Run: headless pygame with SDL's dummy video driver; simulated clock (each Clock.tick advances the game by its frame time, no real sleeping); random seed 0; keys injected as events and as key.get_pressed() state; no mouse input.
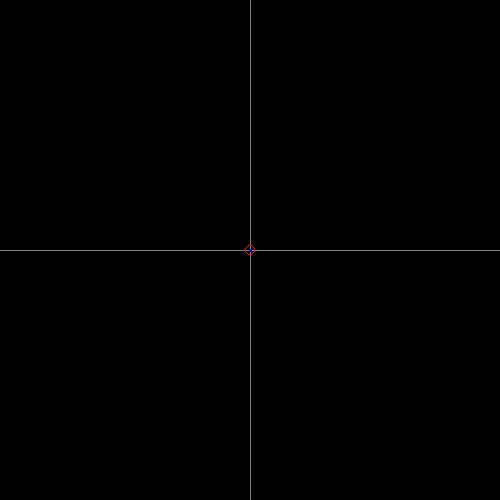
Frame 1 of 2 · flips 1–60 · no input
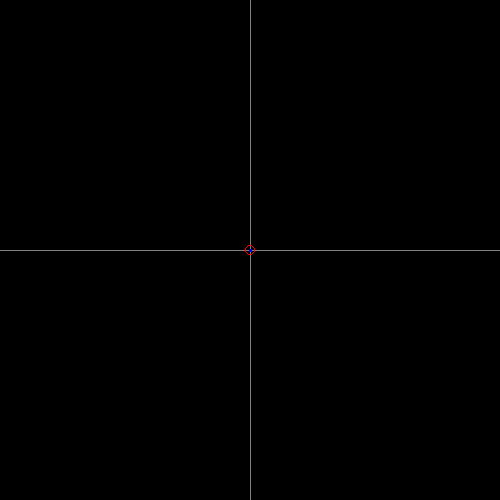
Frame 2 of 2 · flips 61–180 · tapped SPACE, RETURN · held RIGHT (→), D

The pygame program that drew these frames:

#Robert Yankou quiz corrected
#Note: even though it works correctly, the magnitude of the graph is tiny

#Changes(from quiz uncorrected):
#put int() in front of xold & yold in line 56
#added h to t inside loop
#Fixed 'while running' loop at bottom

import pygame, time, math
from pygame.locals import *

def slope_x(vx):
    sx = vx
    return sx

def slope_y(vy):
    sy = vy
    return sy

def slope_z(vz):
    sz = vz
    return sz

def slope_vx(vy,vz,By,Bz):
    svx = vy*Bz-vz*By
    return svx

def slope_vy(vx,vz,Bx,Bz):
    svy = vz*Bx-vx*Bz
    return svy

def slope_vz(vx,vy,Bx,By):
    svz = vx*By-vy*Bx
    return svz

Bx = 0
By = 0
Bz = 10
x = 0
y = 0
z = 0
vx = 1
vy = 1
vz = 1
t = 0
tf = 10
h = 0.05

running = True
W,H = 500,500
pygame.init()
screen = pygame.display.set_mode((W,H))
pygame.draw.line(screen,(128,128,128),(0,H/2),(W,H/2),1)
pygame.draw.line(screen,(128,128,128),(W/2,0),(W/2,H),1)
pygame.display.flip()

xold = W/2 + x
yold = H/2 - y
pygame.draw.circle(screen,(255,0,0),(int(xold),int(yold)),5,1)

#print(x,y,z,vx,vy,vz)
print("KE= ", ((vx**2+vy**2+vz**2)/2))

while abs(t)<tf:
      M1=slope_x(vx)
      J1=slope_vx(vy,vz,By,Bz)
      N1=slope_y(vy)
      K1=slope_vy(vx,vz,Bx,Bz)
      O1=slope_z(vz)
      L1=slope_vz(vx,vy,Bx,By)
      M2=slope_x(vx+J1*h/2)
      J2=slope_vx(vy+K1*h/2,vz+L1*h/2,By,Bz)
      N2=slope_y(vy+K1*h/2)
      K2=slope_vy(vx+J1*h/2,vz+L1*h/2,Bx,Bz)
      O2=slope_z(vz+L1*h/2)
      L2=slope_vz(vx+J1*h/2,vy+K1*h/2,Bx,By)
      M3=slope_x(vx+J2*h/2)
      J3=slope_vx(vy+K2*h/2,vz+L2*h/2,By,Bz)
      N3=slope_y(vy+K2*h/2)
      K3=slope_vy(vx+J2*h/2,vz+L2*h/2,Bx,Bz)
      O3=slope_z(vz+L2*h/2)
      L3=slope_vz(vx+J2*h/2,vy+K2*h/2,Bx,By)
      M4=slope_x(vx+J3*h)
      J4=slope_vx(vy+K3*h,vz+L3*h,By,Bz)
      N4=slope_y(vy+K3*h)
      K4=slope_vy(vx+J3*h,vz+L3*h,Bx,Bz)
      O4=slope_z(vz+L3*h)
      L4=slope_vz(vx+J3*h,vy+K3*h,Bx,By)

      t += h
      x += (M1+2*M2+2*M3+M4)*h/6
      y += (N1+2*N2+2*N3+N4)*h/6
      z += (O1+2*O2+2*O3+O4)*h/6
      vx += (J1+2*J2+2*J3+J4)*h/6
      vy += (K1+2*K2+2*K3+K4)*h/6
      vz += (L1+2*L2+2*L3+L4)*h/6

      xnew = W/2 + x
      ynew = H/2 - y

      pygame.draw.aaline(screen,(0,0,255),(xold,yold),(xnew,ynew),1)
      pygame.display.flip()

      xold = xnew
      yold = ynew

#print(x,y,z,vx,vy,vz)
print("KE= ", ((vx**2+vy**2+vz**2)/2))

while running:
      for event in pygame.event.get():
          if event.type==QUIT:
              running = False
pygame.display.quit()
